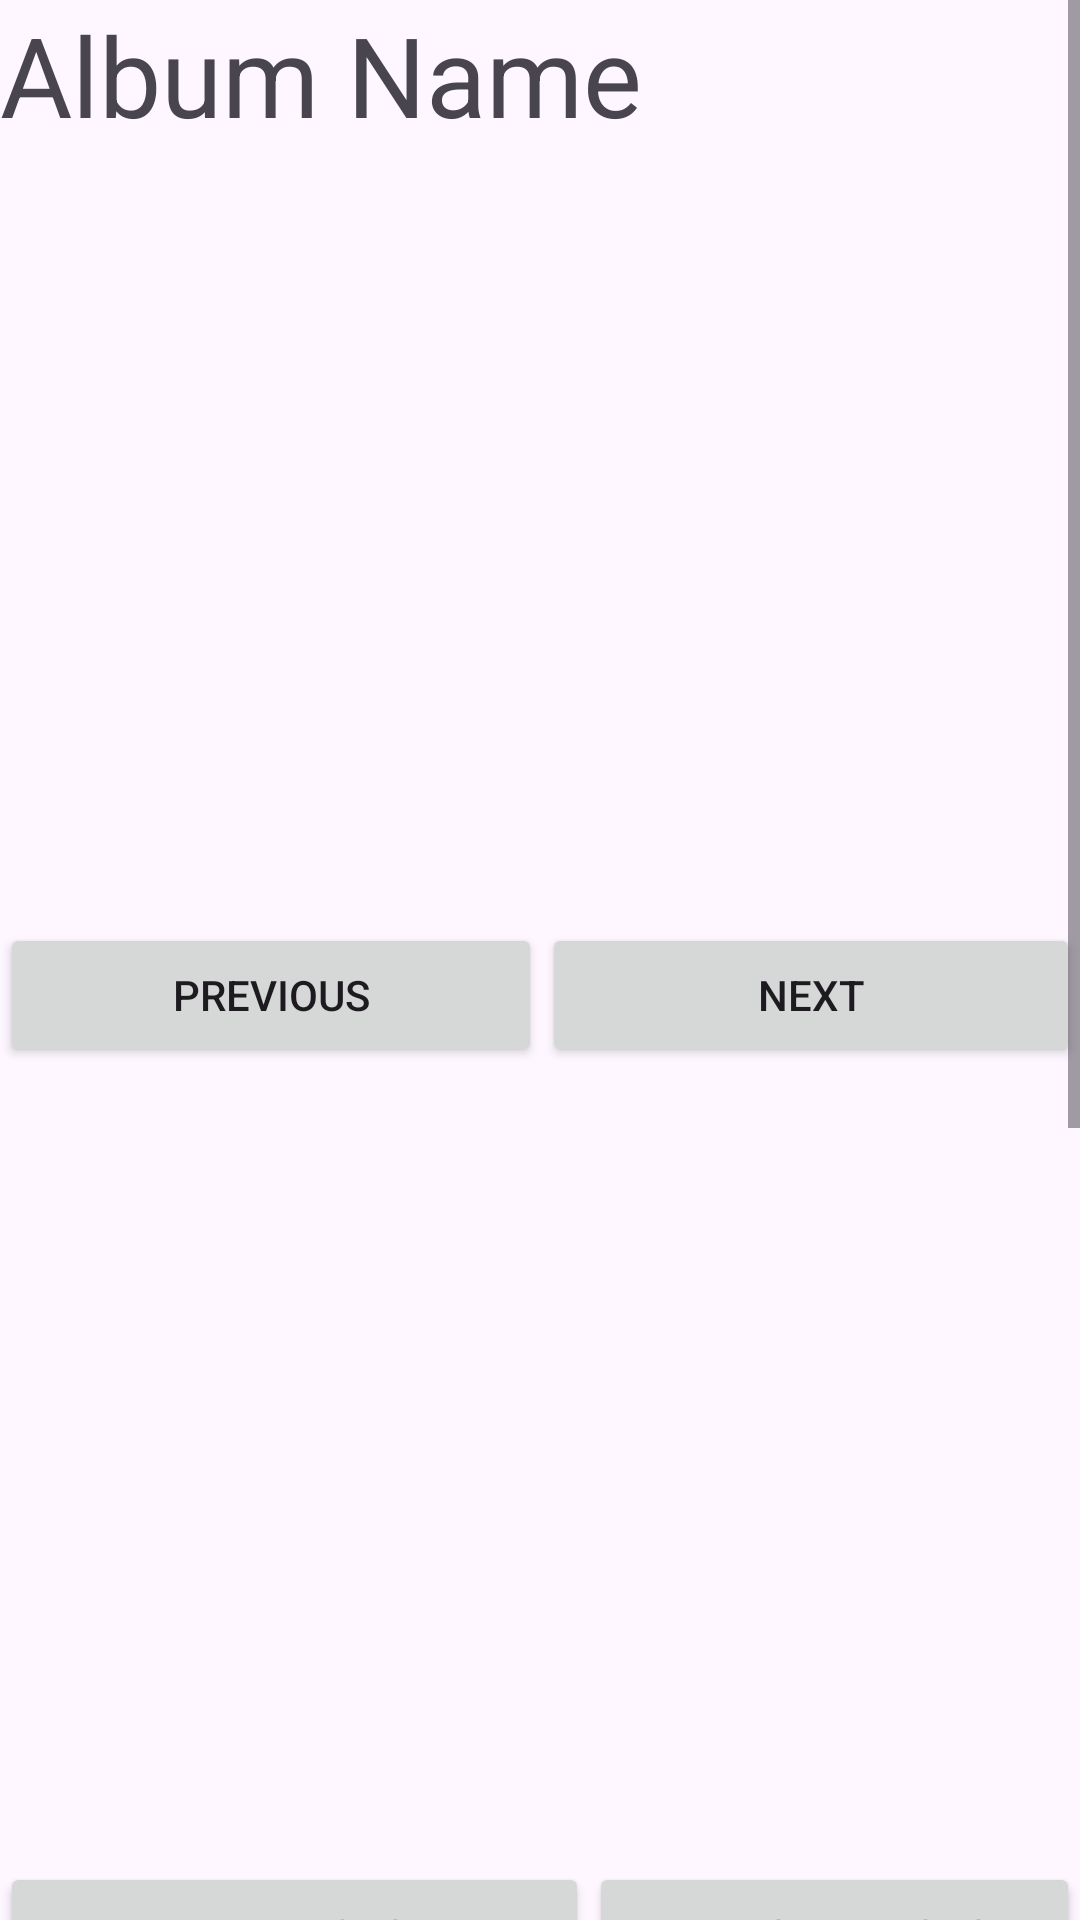

Reconstruct the res/layout file that produces this screen, plus the resources it refers to.
<!-- AndroidManifest.xml: application theme Theme.AndroidPhotos52 -->
<!-- res/layout/open_album.xml -->
<?xml version="1.0" encoding="utf-8"?>
<ScrollView xmlns:android="http://schemas.android.com/apk/res/android"
    xmlns:app="http://schemas.android.com/apk/res-auto"
    xmlns:tools="http://schemas.android.com/tools"
    android:layout_width="match_parent"
    android:layout_height="match_parent">

    <LinearLayout
        android:layout_width="match_parent"
        android:layout_height="wrap_content"
        android:orientation="vertical">

        <TextView
            android:id="@+id/openAlbumNameText"
            android:layout_width="wrap_content"
            android:layout_height="wrap_content"
            android:layout_weight="1"
            android:text="Album Name"
            android:textSize="18pt" />

        <ImageView
            android:id="@+id/photoDisplayImageView"
            android:layout_width="match_parent"
            android:layout_height="258dp"
            android:layout_weight="1"
            tools:srcCompat="@tools:sample/avatars" />

        <LinearLayout
            android:layout_width="match_parent"
            android:layout_height="match_parent"
            android:orientation="horizontal">

            <Button
                android:id="@+id/prevPhotoButton"
                android:layout_width="wrap_content"
                android:layout_height="wrap_content"
                android:layout_weight="1"
                android:text="Previous" />

            <Button
                android:id="@+id/nextPhotoButton"
                android:layout_width="wrap_content"
                android:layout_height="wrap_content"
                android:layout_weight="1"
                android:text="Next"/>

        </LinearLayout>

        <Space
            android:layout_width="match_parent"
            android:layout_height="60dp"
            android:layout_weight="1" />

        <androidx.core.widget.NestedScrollView
            android:id="@+id/photoThumbScrollPane"
            android:layout_width="match_parent"
            android:layout_height="205dp"
            android:layout_weight="1"
            android:contentDescription="For image thumbnails"
            android:fillViewport="true" />

        <LinearLayout
            android:layout_width="match_parent"
            android:layout_height="match_parent"
            android:layout_weight="1"
            android:orientation="horizontal">

            <Button
                android:id="@+id/addPhotoButton"
                android:layout_width="162dp"
                android:layout_height="wrap_content"
                android:layout_weight="1"
                android:text="Add Photo" />

            <Button
                android:id="@+id/removePhotoButton"
                android:layout_width="wrap_content"
                android:layout_height="wrap_content"
                android:layout_weight="1"
                android:text="Remove Photo"/>

        </LinearLayout>

        <Space
            android:layout_width="match_parent"
            android:layout_height="42dp"
            android:layout_weight="1" />

        <TextView
            android:id="@+id/addTagText"
            android:layout_width="match_parent"
            android:layout_height="wrap_content"
            android:layout_weight="1"
            android:text="Add Tag"
            android:textSize="10pt"
            />

        <LinearLayout
            android:layout_width="match_parent"
            android:layout_height="match_parent"
            android:layout_weight="1"
            android:orientation="horizontal">

            <Spinner
                android:id="@+id/addTagKeyBox"
                android:layout_width="match_parent"
                android:layout_height="wrap_content"
                android:layout_weight="1" />

            <Spinner
                android:id="@+id/addTagValueBox"
                android:layout_width="match_parent"
                android:layout_height="wrap_content"
                android:layout_weight="1" />
        </LinearLayout>

        <Button
            android:id="@+id/addTagButton"
            android:layout_width="match_parent"
            android:layout_height="wrap_content"
            android:layout_weight="1"
            android:text="Add Tag" />

        <Space
            android:layout_width="match_parent"
            android:layout_height="54dp"
            android:layout_weight="1" />

        <TextView
            android:id="@+id/deleteTagText"
            android:layout_width="match_parent"
            android:layout_height="wrap_content"
            android:layout_weight="1"
            android:text="Add Tag"
            android:textSize="10pt" />

        <Spinner
            android:id="@+id/selectTagToDeleteChoiceBox"
            android:layout_width="match_parent"
            android:layout_height="wrap_content"
            android:layout_weight="1" />

        <Button
            android:id="@+id/deleteTagButton"
            android:layout_width="match_parent"
            android:layout_height="wrap_content"
            android:layout_weight="1"
            android:text="Delete Tag" />

        <Space
            android:layout_width="match_parent"
            android:layout_height="26dp"
            android:layout_weight="1" />

        <TextView
            android:id="@+id/copyMoveText"
            android:layout_width="match_parent"
            android:layout_height="wrap_content"
            android:layout_weight="1"
            android:text="Copy or Move Photo"
            android:textSize="10pt" />

        <Spinner
            android:id="@+id/destinationAlbumChoiceBox"
            android:layout_width="match_parent"
            android:layout_height="wrap_content"
            android:layout_weight="1" />

        <LinearLayout
            android:layout_width="match_parent"
            android:layout_height="match_parent"
            android:layout_weight="1"
            android:orientation="horizontal">

            <Button
                android:id="@+id/copyPhotoButton"
                android:layout_width="wrap_content"
                android:layout_height="wrap_content"
                android:layout_weight="1"
                android:text="Copy" />

            <Button
                android:id="@+id/movePhotoButton"
                android:layout_width="wrap_content"
                android:layout_height="wrap_content"
                android:layout_weight="1"
                android:text="Move" />
        </LinearLayout>

    </LinearLayout>
</ScrollView>
<!-- resources referenced by this layout -->
<resources>
  <style name="Theme.AndroidPhotos52" parent="Base.Theme.AndroidPhotos52" />
  <style name="Base.Theme.AndroidPhotos52" parent="Theme.Material3.DayNight.NoActionBar">
          
          
      </style>
</resources>
